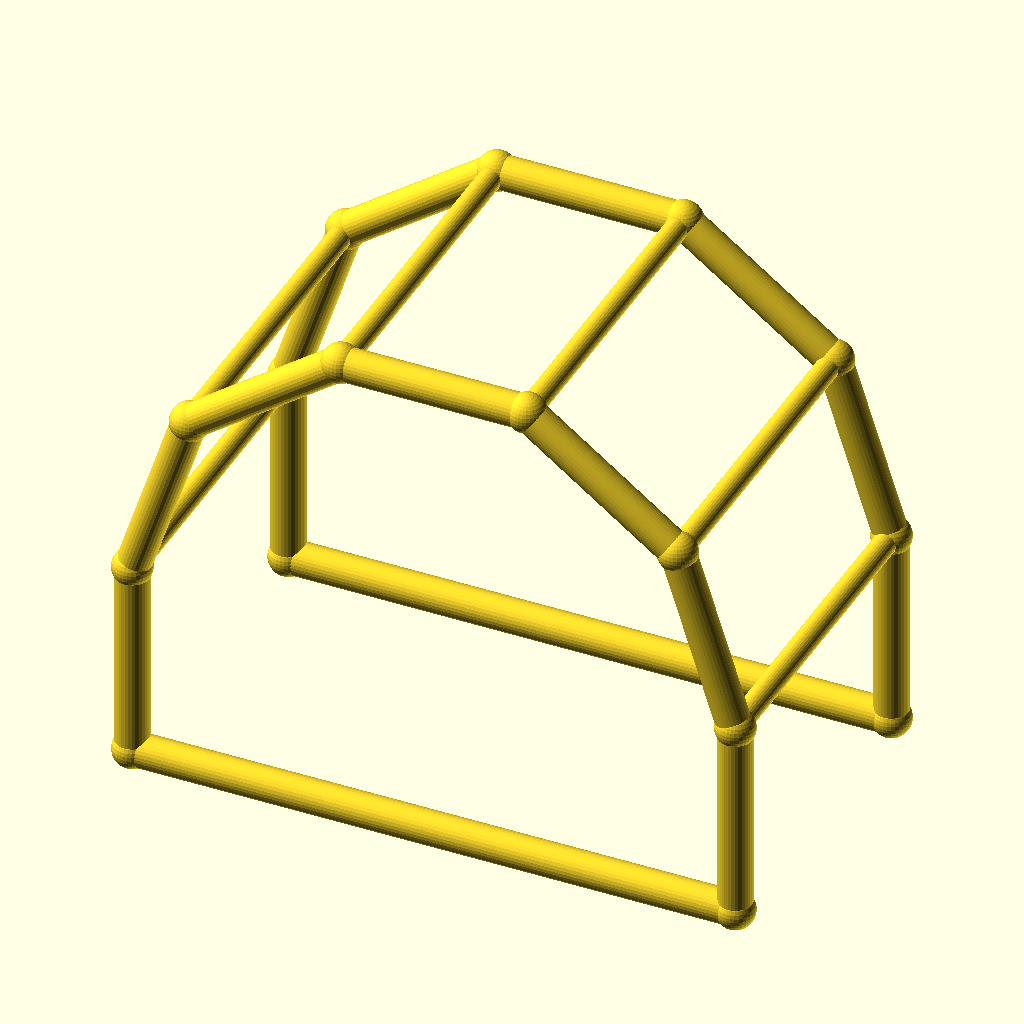
Cell 1: rendered with the file's own defaults.
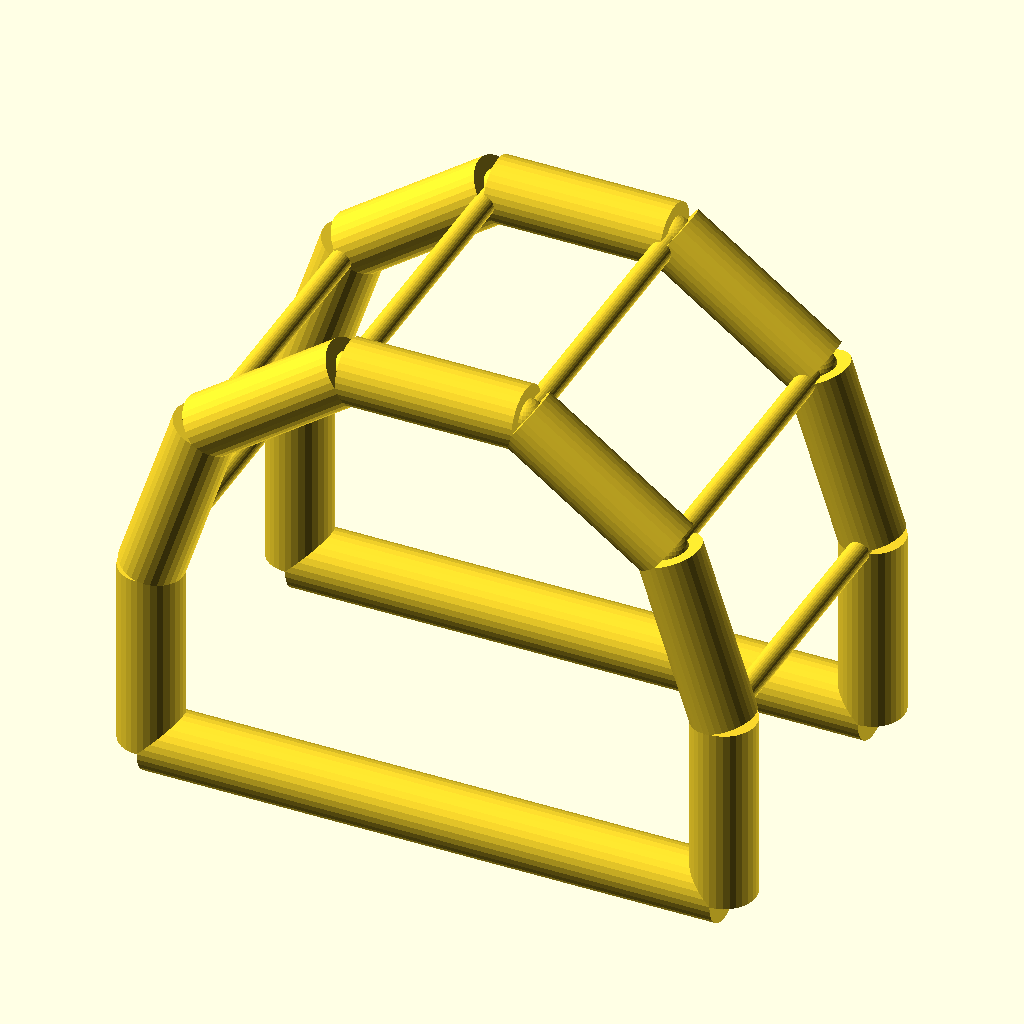
Cell 2: chord_r = 5 (everything else at default).
All cells are drawn from the same view direction (rotation 55°, 0°, 25°, orthographic, colour scheme Cornfield), but the view is re-fitted for each cell, so position and scale can differ between cells as well as the parameter.
The OpenSCAD source (optional_data/data/wire4/pergola/scene_0052.scad):
$fn = 32;

// ----------------------------------------------------------------------
// Pergola arch: 5-segment arches, span 90 mm
// ----------------------------------------------------------------------

// --- parameters (mm) ---
span = 90;                // arch span, X
post_h = 30;              // post height
arch_r = 45;              // arch radius
depth = 50;               // frame spacing, Y
chord_r = 2.5;            // arch and post member radius
brace_r = 1.7;            // purlin member radius
joint_r = 2.9;            // joint ball radius

bbox_x = 95.8;  // overall X, joints included
bbox_y = 55.8;  // overall Y, joints included
bbox_z = 78.6;  // overall Z, joints included
chord_d = 2 * chord_r;  // arch stock diameter
brace_d = 2 * brace_r;  // purlin stock diameter
nodes = [[0.0, 0.0, 0.0], [90.0, 0.0, 0.0], [0.0, 0.0, 30.0], [8.5942, 0.0, 56.4503], [31.0942, 0.0, 72.7975], [58.9058, 0.0, 72.7975], [81.4058, 0.0, 56.4503], [90.0, 0.0, 30.0], [0.0, 50.0, 0.0], [90.0, 50.0, 0.0], [0.0, 50.0, 30.0], [8.5942, 50.0, 56.4503], [31.0942, 50.0, 72.7975], [58.9058, 50.0, 72.7975], [81.4058, 50.0, 56.4503], [90.0, 50.0, 30.0]];

module member(a, b, r) {
  /* round stock from joint a to joint b, ends buried in the joint balls */
  d = b - a;
  length = norm(d);
  translate(a) rotate([0, acos(d[2] / length), atan2(d[1], d[0])])
    cylinder(h = length, r = r);
}

module joint(p, r) {
  /* ball at the joint centre, fatter than every member meeting there */
  translate(p) sphere(r = r);
}

/* members - each call is one graph edge */
member(nodes[0], nodes[2], chord_r);
member(nodes[1], nodes[7], chord_r);
member(nodes[0], nodes[1], chord_r);
member(nodes[2], nodes[3], chord_r);
member(nodes[3], nodes[4], chord_r);
member(nodes[4], nodes[5], chord_r);
member(nodes[5], nodes[6], chord_r);
member(nodes[6], nodes[7], chord_r);
member(nodes[8], nodes[10], chord_r);
member(nodes[9], nodes[15], chord_r);
member(nodes[8], nodes[9], chord_r);
member(nodes[10], nodes[11], chord_r);
member(nodes[11], nodes[12], chord_r);
member(nodes[12], nodes[13], chord_r);
member(nodes[13], nodes[14], chord_r);
member(nodes[14], nodes[15], chord_r);
member(nodes[2], nodes[10], brace_r);
member(nodes[3], nodes[11], brace_r);
member(nodes[4], nodes[12], brace_r);
member(nodes[5], nodes[13], brace_r);
member(nodes[6], nodes[14], brace_r);
member(nodes[7], nodes[15], brace_r);

/* joint balls */
for (p = nodes) joint(p, joint_r);
Customizer parameters (derived from the source; name, type, default, range or options):
span: number, default 90
post_h: number, default 30
arch_r: number, default 45
depth: number, default 50
chord_r: number, default 2.5
brace_r: number, default 1.7
joint_r: number, default 2.9
bbox_x: number, default 95.8
bbox_y: number, default 55.8
bbox_z: number, default 78.6
